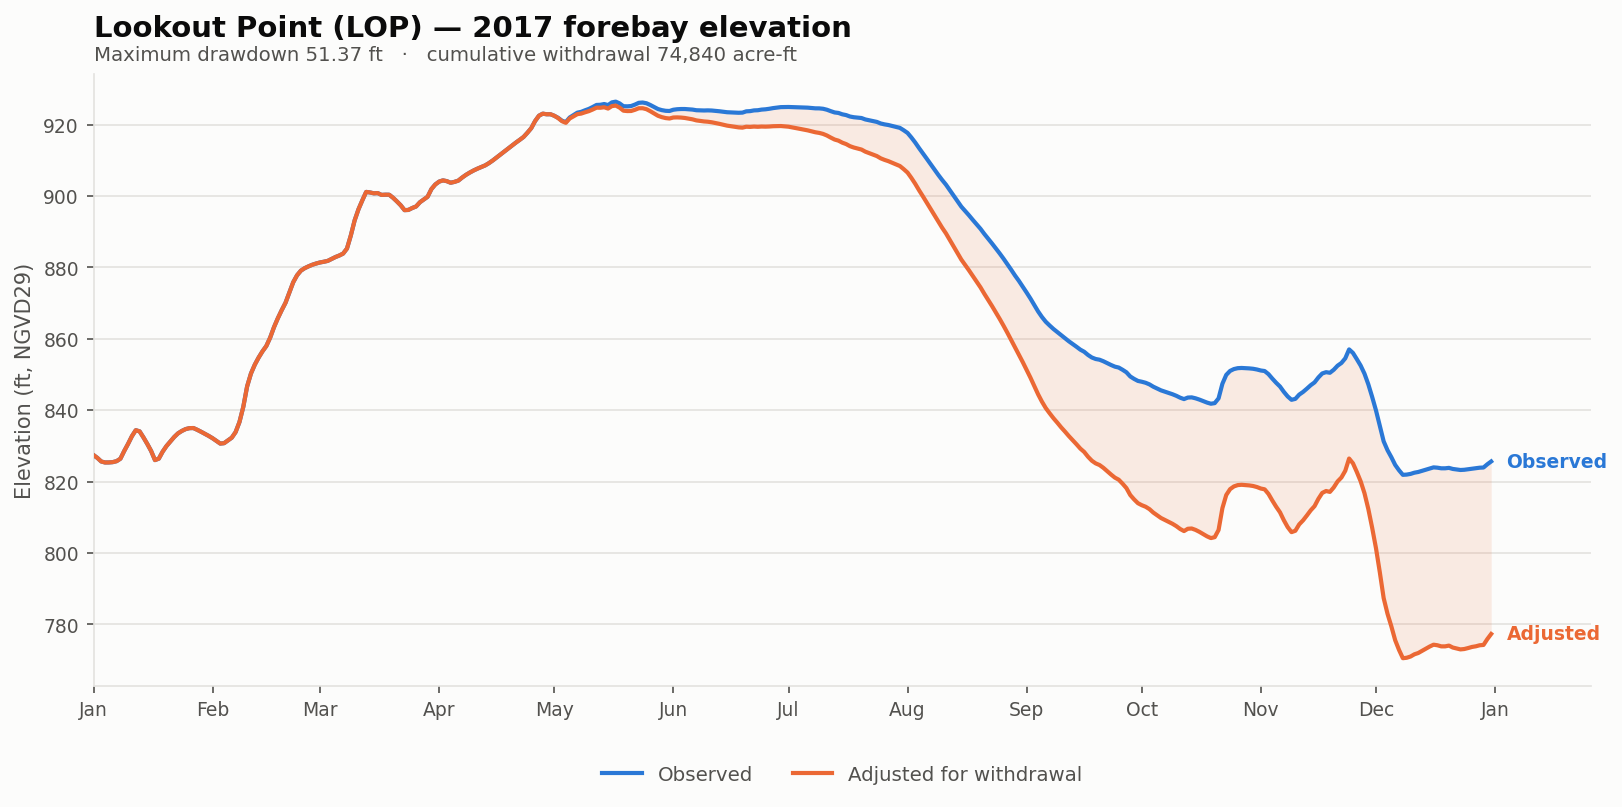

Values plotted in this chart, from the file beside it:
date, elev_observed_ft, elev_adjusted_ft, storage_observed_af, storage_adjusted_af, demand_cfs, cumulative_withdrawal_af, elev_change_ft, at_rating_floor
2017-01-01, 827.4, 827.4, 118704, 118704, 0.0, 0.0, 0.0, False
2017-01-02, 826.6, 826.6, 117033, 117033, 0.0, 0.0, 0.0, False
2017-01-03, 825.6, 825.6, 114948, 114948, 0.0, 0.0, 0.0, False
2017-01-04, 825.4, 825.4, 114373, 114373, 0.0, 0.0, 0.0, False
2017-01-05, 825.4, 825.4, 114394, 114394, 0.0, 0.0, 0.0, False
2017-01-06, 825.5, 825.5, 114578, 114578, 0.0, 0.0, 0.0, False
2017-01-07, 825.7, 825.7, 115134, 115134, 0.0, 0.0, 0.0, False
2017-01-08, 826.4, 826.4, 116571, 116571, 0.0, 0.0, 0.0, False
2017-01-09, 828.6, 828.6, 121214, 121214, 0.0, 0.0, 0.0, False
2017-01-10, 830.6, 830.6, 125564, 125564, 0.0, 0.0, 0.0, False
2017-01-11, 832.8, 832.8, 130358, 130358, 0.0, 0.0, 0.0, False
2017-01-12, 834.4, 834.4, 134148, 134148, 0.0, 0.0, 0.0, False
2017-01-13, 834.1, 834.1, 133372, 133372, 0.0, 0.0, 0.0, False
2017-01-14, 832.4, 832.4, 129549, 129549, 0.0, 0.0, 0.0, False
2017-01-15, 830.6, 830.6, 125475, 125475, 0.0, 0.0, 0.0, False
2017-01-16, 828.6, 828.6, 121171, 121171, 0.0, 0.0, 0.0, False
2017-01-17, 826, 826, 115756, 115756, 0.0, 0.0, 0.0, False
2017-01-18, 826.5, 826.5, 116613, 116613, 0.0, 0.0, 0.0, False
2017-01-19, 828.4, 828.4, 120782, 120782, 0.0, 0.0, 0.0, False
2017-01-20, 830, 830, 124198, 124198, 0.0, 0.0, 0.0, False
2017-01-21, 831.2, 831.2, 127004, 127004, 0.0, 0.0, 0.0, False
2017-01-22, 832.5, 832.5, 129796, 129796, 0.0, 0.0, 0.0, False
2017-01-23, 833.5, 833.5, 132121, 132121, 0.0, 0.0, 0.0, False
2017-01-24, 834.2, 834.2, 133668, 133668, 0.0, 0.0, 0.0, False
2017-01-25, 834.7, 834.7, 134858, 134858, 0.0, 0.0, 0.0, False
2017-01-26, 835, 835, 135454, 135454, 0.0, 0.0, 0.0, False
2017-01-27, 835, 835, 135523, 135523, 0.0, 0.0, 0.0, False
2017-01-28, 834.5, 834.5, 134399, 134399, 0.0, 0.0, 0.0, False
2017-01-29, 834, 834, 133144, 133144, 0.0, 0.0, 0.0, False
2017-01-30, 833.4, 833.4, 131803, 131803, 0.0, 0.0, 0.0, False
2017-01-31, 832.8, 832.8, 130493, 130493, 0.0, 0.0, 0.0, False
2017-02-01, 832.2, 832.2, 129034, 129034, 0.0, 0.0, 0.0, False
2017-02-02, 831.4, 831.4, 127382, 127382, 0.0, 0.0, 0.0, False
2017-02-03, 830.7, 830.7, 125718, 125718, 0.0, 0.0, 0.0, False
2017-02-04, 830.8, 830.8, 125962, 125962, 0.0, 0.0, 0.0, False
2017-02-05, 831.5, 831.5, 127671, 127671, 0.0, 0.0, 0.0, False
2017-02-06, 832.3, 832.3, 129392, 129392, 0.0, 0.0, 0.0, False
2017-02-07, 833.9, 833.9, 132939, 132939, 0.0, 0.0, 0.0, False
2017-02-08, 836.7, 836.7, 139391, 139391, 0.0, 0.0, 0.0, False
2017-02-09, 841, 841, 149524, 149524, 0.0, 0.0, 0.0, False
2017-02-10, 846.7, 846.7, 163839, 163839, 0.0, 0.0, 0.0, False
2017-02-11, 850.3, 850.3, 173194, 173194, 0.0, 0.0, 0.0, False
2017-02-12, 852.8, 852.8, 179794, 179794, 0.0, 0.0, 0.0, False
2017-02-13, 854.8, 854.8, 185199, 185199, 0.0, 0.0, 0.0, False
2017-02-14, 856.5, 856.5, 189998, 189998, 0.0, 0.0, 0.0, False
2017-02-15, 858.0, 858.0, 194175, 194175, 0.0, 0.0, 0.0, False
2017-02-16, 860.4, 860.4, 200880, 200880, 0.0, 0.0, 0.0, False
2017-02-17, 863.3, 863.3, 209440, 209440, 0.0, 0.0, 0.0, False
2017-02-18, 865.8, 865.8, 216884, 216884, 0.0, 0.0, 0.0, False
2017-02-19, 868, 868, 223711, 223711, 0.0, 0.0, 0.0, False
2017-02-20, 870.1, 870.1, 230147, 230147, 0.0, 0.0, 0.0, False
2017-02-21, 873, 873, 239208, 239208, 0.0, 0.0, 0.0, False
2017-02-22, 875.9, 875.9, 248304, 248304, 0.0, 0.0, 0.0, False
2017-02-23, 877.8, 877.8, 254697, 254697, 0.0, 0.0, 0.0, False
2017-02-24, 879.1, 879.1, 258995, 258995, 0.0, 0.0, 0.0, False
2017-02-25, 879.8, 879.8, 261330, 261330, 0.0, 0.0, 0.0, False
2017-02-26, 880.3, 880.3, 263040, 263040, 0.0, 0.0, 0.0, False
2017-02-27, 880.8, 880.8, 264556, 264556, 0.0, 0.0, 0.0, False
2017-02-28, 881.1, 881.1, 265738, 265738, 0.0, 0.0, 0.0, False
2017-03-01, 881.4, 881.4, 266721, 266721, 0.0, 0.0, 0.0, False
... 305 more rows
